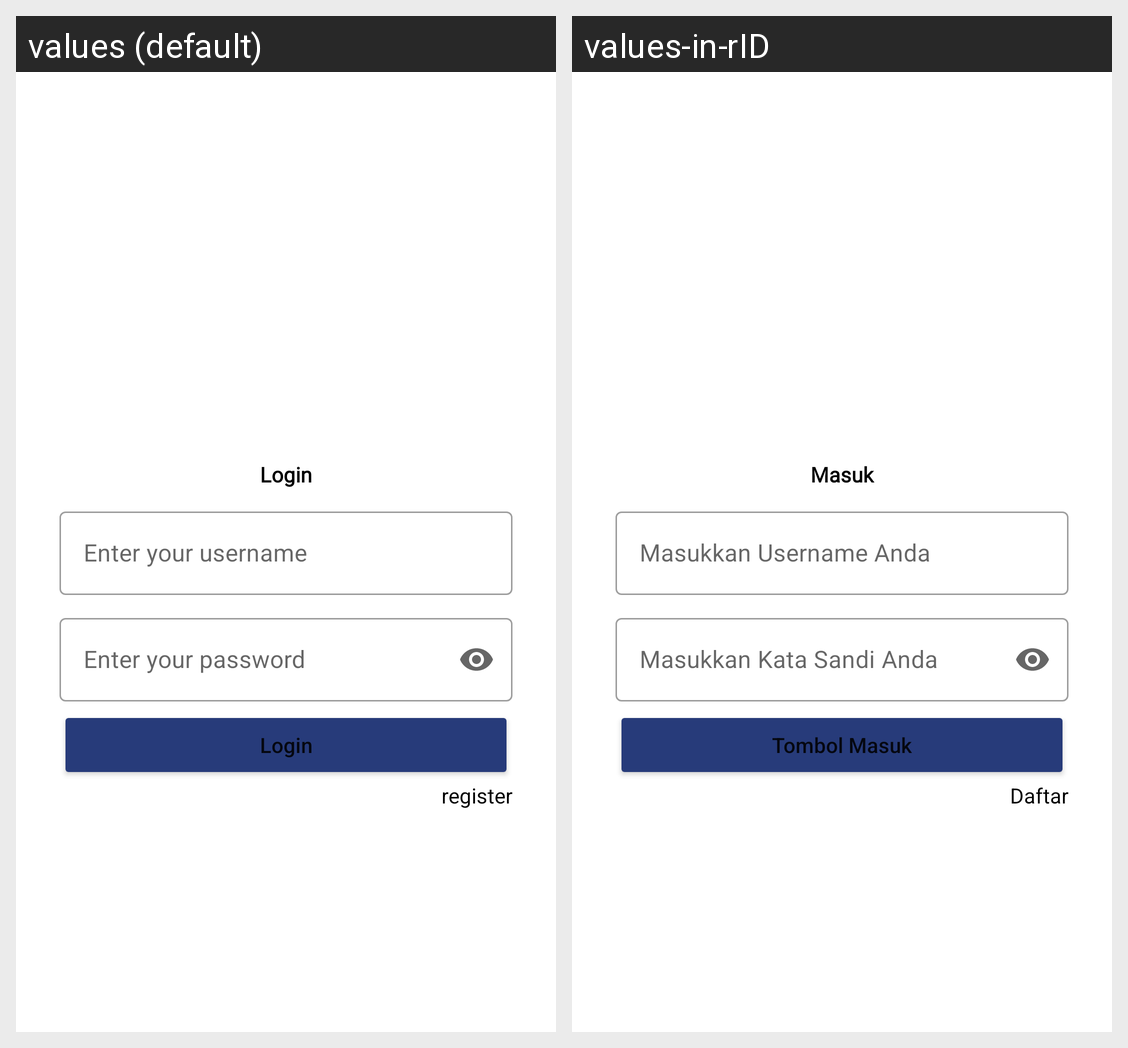

Strings drawn on this Android screen and how each of the app's shown locales translates them:
Android screen res/layout/fragment_login.xml rendered under 2 locales, left to right: values (default), values-in-rID. Device: Nexus 5 (rendered at 1080×1920; each locale shown at half size, 540×960, under a caption strip naming it); theme Theme.ChallangeCH5.
Strings drawn on this screen, with the default value and each locale's value (text and hints the layout hard-codes, and strings that could not be matched under every locale, appear in the picture but are not listed):

login
  values: Login
  values-in-rID: Masuk

enter_your_username
  values: Enter your username
  values-in-rID: Masukkan Username Anda

enter_your_password
  values: Enter your password
  values-in-rID: Masukkan Kata Sandi Anda

btnlogin
  values: Login
  values-in-rID: Tombol Masuk

register
  values: register
  values-in-rID: Daftar
